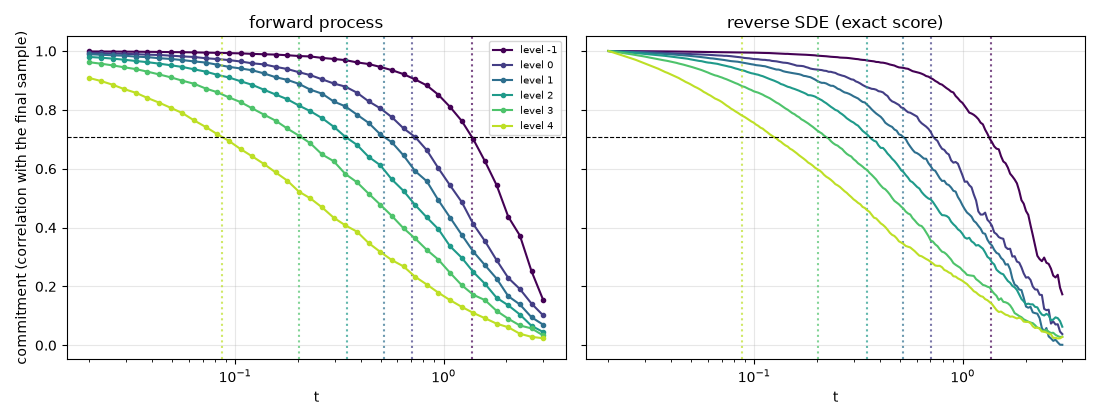

The table this chart was drawn from, first rows:
level, eigenvalue, multiplicity, t_speciation_predicted, t_crossing_forward, t_crossing_reverse, commitment_at_prediction, curve_forward, curve_reverse
-1, 14.27, 1, 1.363, 1.368, 1.336, 0.7092, 0.15400;0.25146;0.37277;0.43679;0.54405;…, 0.17323;0.19570;0.23965;0.23045;0.23677;…
0, 3.113, 1, 0.7071, 0.7317, 0.7248, 0.7155, 0.10154;0.14155;0.19109;0.22887;0.28918;…, 0.03819;0.04636;0.07144;0.07070;0.08108;…
1, 1.804, 2, 0.5156, 0.5215, 0.5196, 0.7095, 0.07001;0.09512;0.13871;0.16680;0.22657;…, 0.00162;0.00191;0.00985;0.01888;0.01506;…
2, 0.9964, 4, 0.3457, 0.3401, 0.3584, 0.7038, 0.04500;0.06602;0.10460;0.13579;0.16142;…, 0.06307;0.08227;0.09219;0.09492;0.08749;…
3, 0.4978, 8, 0.202, 0.2079, 0.2217, 0.7128, 0.03330;0.05735;0.06731;0.09020;0.11692;…, 0.02960;0.02790;0.03130;0.03555;0.04263;…
4, 0.19, 16, 0.08698, 0.08722, 0.1247, 0.7076, 0.02388;0.02863;0.03914;0.06126;0.07343;…, 0.02831;0.02372;0.02312;0.02554;0.02498;…
